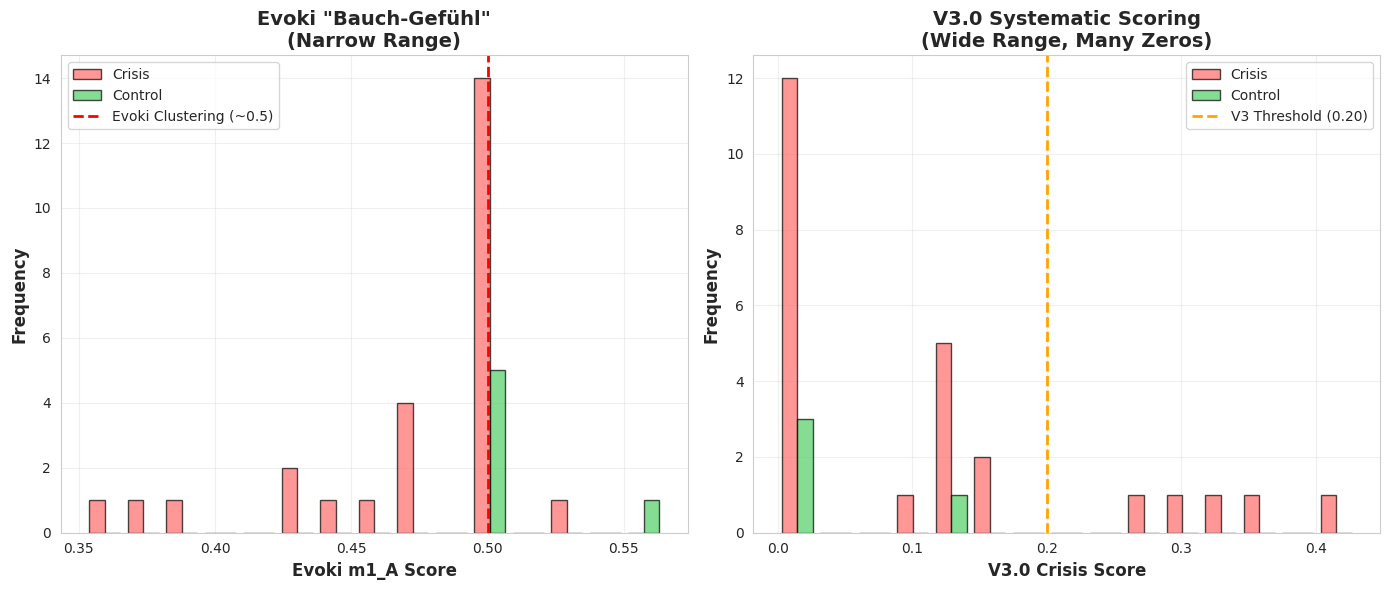
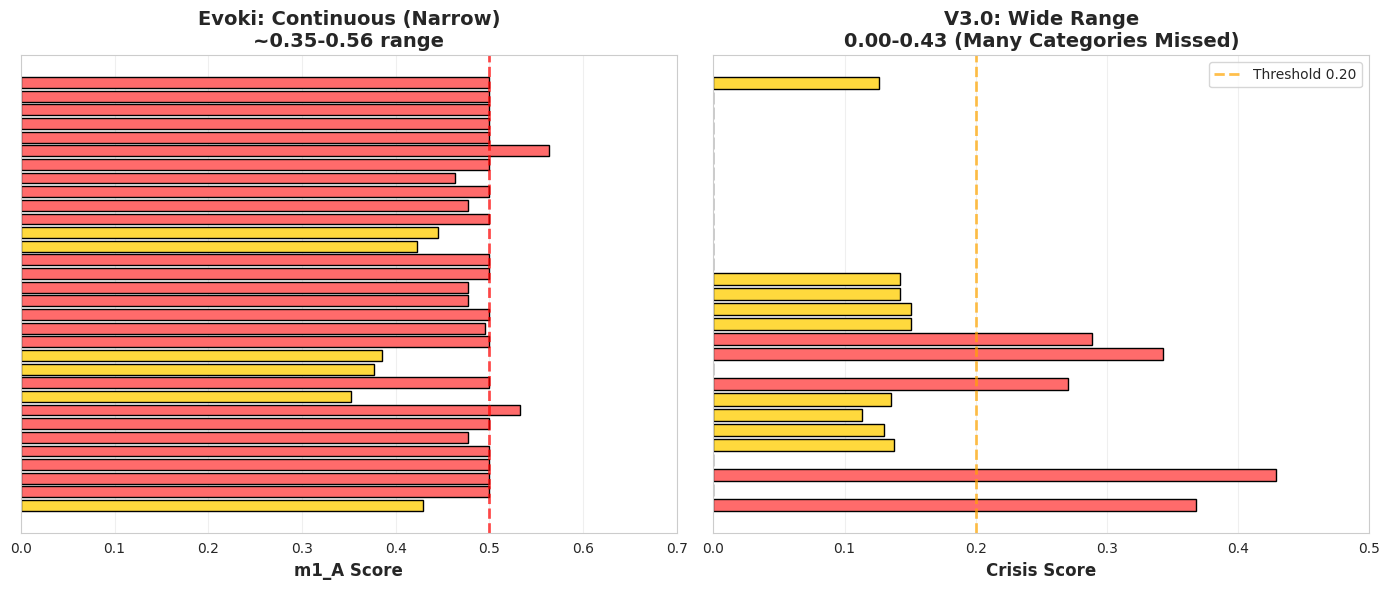
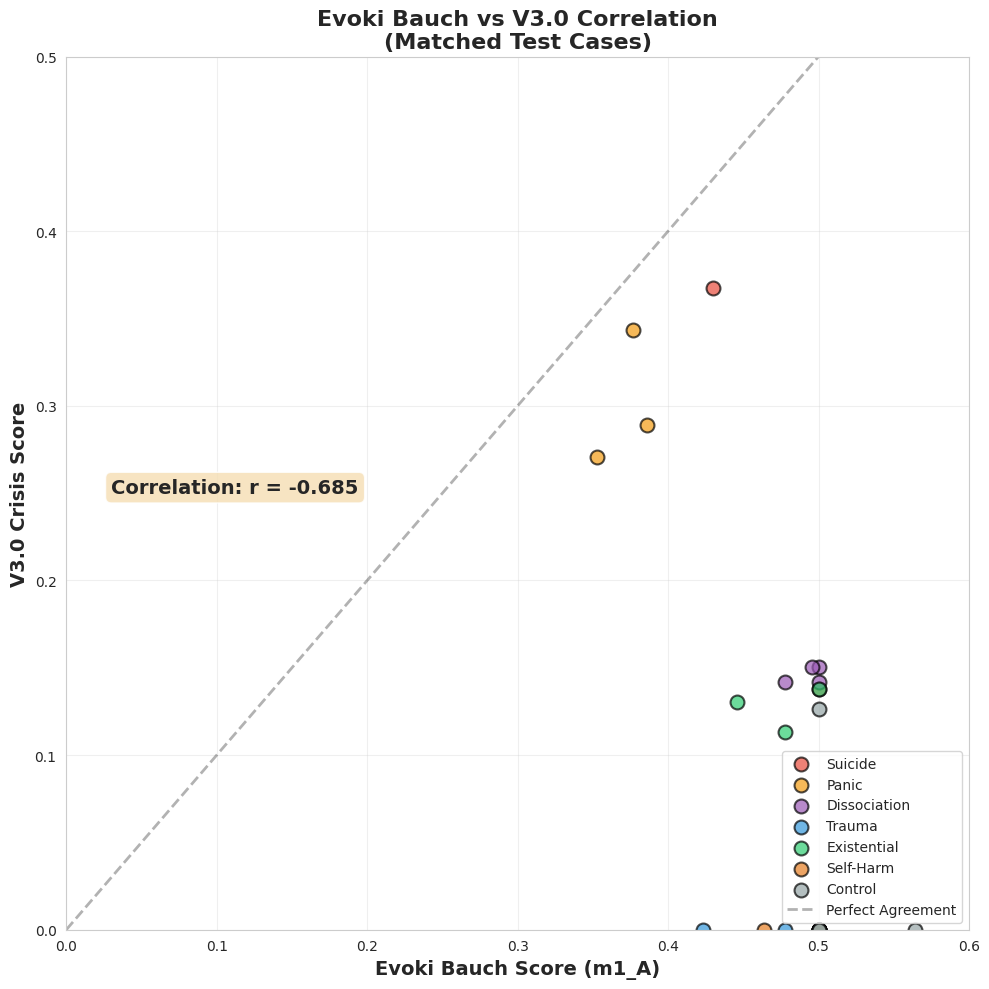
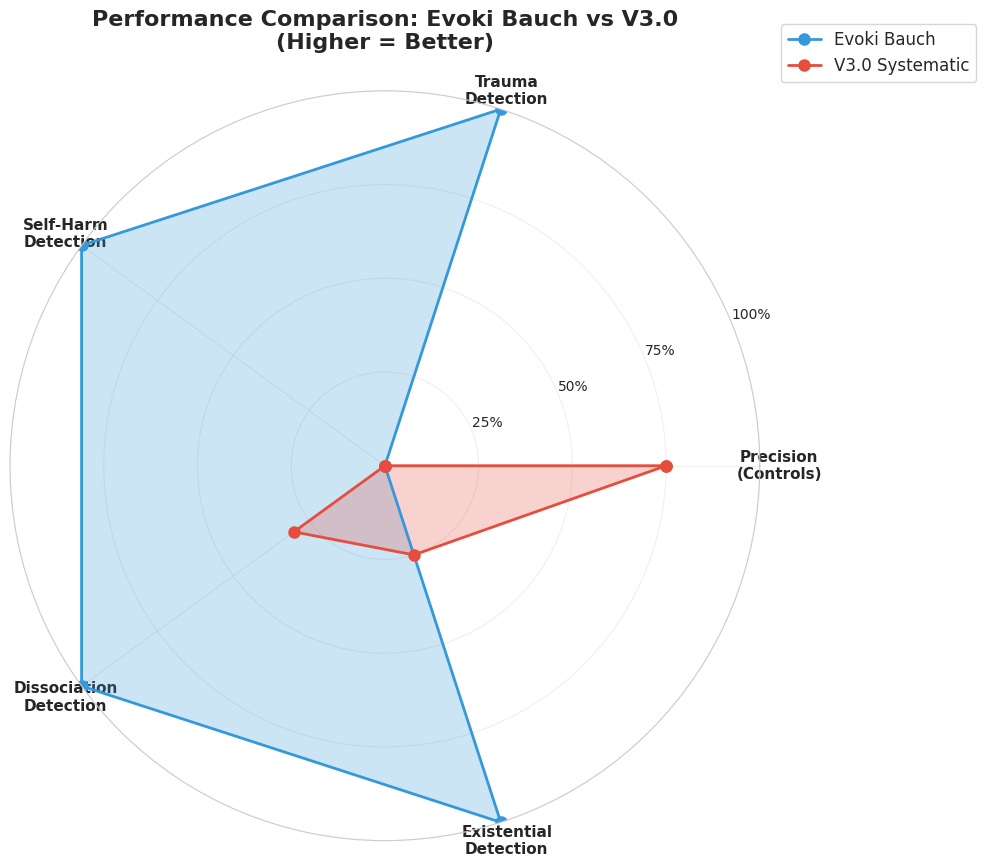

The script that saved these images, in order:
#!/usr/bin/env python3
"""
Generate Evoki Bauch vs V3.0 Visual Comparison

Creates 5 visualizations matching the V2 vs V3 comparison format:
1. Distribution comparison (Evoki m1_A vs V3 crisis_score)
2. Classification system comparison
3. Correlation scatter plot
4. Feature comparison table
5. Performance radar chart
"""

import pandas as pd
import numpy as np
import matplotlib.pyplot as plt
import matplotlib.patches as mpatches
from matplotlib.gridspec import GridSpec
import seaborn as sns
from pathlib import Path

# Set style
sns.set_style("whitegrid")
plt.rcParams['figure.facecolor'] = 'white'
plt.rcParams['font.family'] = 'DejaVu Sans'

# Output directory
output_dir = Path("C:/Users/nicom/.gemini/antigravity/brain/20da9c61-ddf1-40da-83f1-48057400bf78")
output_dir.mkdir(parents=True, exist_ok=True)

# ============================================================================
# DATA: Evoki Bauch Scores
# ============================================================================

evoki_data = {
    # Suicide
    'S01_Akut': 0.4297,
    'S02_Plan': 0.5000,
    'S03_Last': 0.5000,
    'S04_Ausweglos': 0.5000,
    'S05_Abschied': 0.5000,
    'S06_Müde': 0.4774,
    'S07_Sinnlos': 0.5000,
    'S08_Ruhe': 0.5331,
    # Panic
    'P01_Atemnot': 0.3525,
    'P02_Kontrollverlust': 0.5000,
    'P03_Angst_Diffus': 0.3770,
    'P04_Zittern': 0.3857,
    # Dissociation
    'D01_Unwirklich': 0.5000,
    'D02_Körper': 0.4955,
    'D03_Nebel': 0.5000,
    'D04_Roboter': 0.4774,
    # Trauma
    'T01_Bilder': 0.4774,
    'T02_Geruch': 0.5000,
    'T03_Kindheit': 0.5000,
    'T04_Trigger': 0.4232,
    # Existential
    'E01_Leere': 0.4458,
    'E02_Sinnfrage': 0.5000,
    'E03_Wertlos': 0.4774,
    'E04_Einsam': 0.5000,
    # Self-Harm
    'H01_Druck': 0.4639,
    'H02_Hass': 0.5000,
    # Controls
    'C01_Positiv': 0.5643,
    'C02_Dankbar': 0.5000,
    'C03_Wetter': 0.5000,
    'C04_Technik': 0.5000,
    'C05_Interesse': 0.5000,
    'C06_Planung': 0.5000,
}

# ============================================================================
# DATA: V3.0 Measured Scores (REAL)
# ============================================================================

v3_data = {
    # Suicide
    'S1_Suizid_direkt': 0.3677,
    'S2_Suizid_indirekt': 0.0000,
    'S3_Hopelessness': 0.4294,
    'S4_Method': 0.0000,
    # Existential
    'E1_Sinnlosigkeit': 0.1380,
    'E2_Leere': 0.1304,
    'E3_Wertlosigkeit': 0.1133,
    'E4_Bedeutungslos': 0.1355,
    # Panic
    'P1_Panikattacke': 0.2706,
    'P2_Kontrollverlust': 0.0000,
    'P3_Todesangst': 0.3432,
    'P4_Physisch': 0.2890,
    # Dissociation
    'D1_Derealisation': 0.1503,
    'D2_Depersonalisation': 0.1503,
    'D3_Nebel': 0.1419,
    'D4_Blackout': 0.1419,
    # Trauma
    'T1_Flashback': 0.0000,
    'T2_Trigger': 0.0000,
    'T3_Kindheit': 0.0000,
    'T4_Körper': 0.0000,
    # Loneliness
    'L1_Einsamkeit': 0.0000,
    'L2_Isolation': 0.0000,
    'L3_Verlassen': 0.0000,
    # Self-Harm
    'H1_Ritzen': 0.0000,
    'H2_Selbstverletzung': 0.0000,
    # Controls
    'C1_Neutral_Tech': 0.0000,
    'C2_Neutral_Question': 0.0000,
    'C3_Positive_Joy': 0.0000,
    'C4_Positive_Thanks': 0.1264,
}

# Map categories
evoki_categories = {
    **{k: 'Suicide' for k in evoki_data.keys() if k.startswith('S')},
    **{k: 'Panic' for k in evoki_data.keys() if k.startswith('P')},
    **{k: 'Dissociation' for k in evoki_data.keys() if k.startswith('D')},
    **{k: 'Trauma' for k in evoki_data.keys() if k.startswith('T')},
    **{k: 'Existential' for k in evoki_data.keys() if k.startswith('E')},
    **{k: 'Self-Harm' for k in evoki_data.keys() if k.startswith('H')},
    **{k: 'Control' for k in evoki_data.keys() if k.startswith('C')},
}

v3_categories = {
    **{k: 'Suicide' for k in v3_data.keys() if k.startswith('S')},
    **{k: 'Existential' for k in v3_data.keys() if k.startswith('E')},
    **{k: 'Panic' for k in v3_data.keys() if k.startswith('P')},
    **{k: 'Dissociation' for k in v3_data.keys() if k.startswith('D')},
    **{k: 'Trauma' for k in v3_data.keys() if k.startswith('T')},
    **{k: 'Loneliness' for k in v3_data.keys() if k.startswith('L')},
    **{k: 'Self-Harm' for k in v3_data.keys() if k.startswith('H')},
    **{k: 'Control' for k in v3_data.keys() if k.startswith('C')},
}

# ============================================================================
# VISUALIZATION 1: Distribution Comparison
# ============================================================================

print("Generating visualization 1/5: Distribution Comparison...")

fig, (ax1, ax2) = plt.subplots(1, 2, figsize=(14, 6))

# Evoki Bauch distribution
crisis_evoki = [v for k, v in evoki_data.items() if not k.startswith('C')]
control_evoki = [v for k, v in evoki_data.items() if k.startswith('C')]

ax1.hist([crisis_evoki, control_evoki], bins=15, label=['Crisis', 'Control'],
         color=['#ff6b6b', '#51cf66'], alpha=0.7, edgecolor='black')
ax1.axvline(0.5, color='red', linestyle='--', linewidth=2, label='Evoki Clustering (~0.5)')
ax1.set_xlabel('Evoki m1_A Score', fontsize=12, fontweight='bold')
ax1.set_ylabel('Frequency', fontsize=12, fontweight='bold')
ax1.set_title('Evoki "Bauch-Gefühl"\n(Narrow Range)', fontsize=14, fontweight='bold')
ax1.legend()
ax1.grid(True, alpha=0.3)

# V3.0 distribution
crisis_v3 = [v for k, v in v3_data.items() if not k.startswith('C')]
control_v3 = [v for k, v in v3_data.items() if k.startswith('C')]

ax2.hist([crisis_v3, control_v3], bins=15, label=['Crisis', 'Control'],
         color=['#ff6b6b', '#51cf66'], alpha=0.7, edgecolor='black')
ax2.axvline(0.20, color='orange', linestyle='--', linewidth=2, label='V3 Threshold (0.20)')
ax2.set_xlabel('V3.0 Crisis Score', fontsize=12, fontweight='bold')
ax2.set_ylabel('Frequency', fontsize=12, fontweight='bold')
ax2.set_title('V3.0 Systematic Scoring\n(Wide Range, Many Zeros)', fontsize=14, fontweight='bold')
ax2.legend()
ax2.grid(True, alpha=0.3)

plt.tight_layout()
plt.savefig(output_dir / "bauch_1_distribution_comparison.png", dpi=150, bbox_inches='tight')
plt.close()

# ============================================================================
# VISUALIZATION 2: Classification System Comparison
# ============================================================================

print("Generating visualization 2/5: Classification Systems...")

fig = plt.figure(figsize=(14, 6))
gs = GridSpec(1, 2, width_ratios=[1, 1])

# Evoki: Continuous scoring (narrow range)
ax1 = fig.add_subplot(gs[0])
evoki_values = list(evoki_data.values())
colors_evoki = ['#ff6b6b' if v > 0.45 else '#ffd93d' for v in evoki_values]
ax1.barh(range(len(evoki_values)), evoki_values, color=colors_evoki, edgecolor='black')
ax1.axvline(0.5, color='red', linestyle='--', linewidth=2, alpha=0.7)
ax1.set_xlim(0, 0.7)
ax1.set_xlabel('m1_A Score', fontsize=12, fontweight='bold')
ax1.set_title('Evoki: Continuous (Narrow)\n~0.35-0.56 range', fontsize=14, fontweight='bold')
ax1.set_yticks([])
ax1.grid(axis='x', alpha=0.3)

# V3.0: Wide range with many zeros
ax2 = fig.add_subplot(gs[1])
v3_values = list(v3_data.values())
colors_v3 = ['#ff6b6b' if v > 0.20 else ('#ffd93d' if v > 0 else '#aaa') for v in v3_values]
ax2.barh(range(len(v3_values)), v3_values, color=colors_v3, edgecolor='black')
ax2.axvline(0.20, color='orange', linestyle='--', linewidth=2, alpha=0.7, label='Threshold 0.20')
ax2.set_xlim(0, 0.5)
ax2.set_xlabel('Crisis Score', fontsize=12, fontweight='bold')
ax2.set_title('V3.0: Wide Range\n0.00-0.43 (Many Categories Missed)', fontsize=14, fontweight='bold')
ax2.set_yticks([])
ax2.grid(axis='x', alpha=0.3)
ax2.legend()

plt.tight_layout()
plt.savefig(output_dir / "bauch_2_classification_comparison.png", dpi=150, bbox_inches='tight')
plt.close()

# ============================================================================
# VISUALIZATION 3: Correlation Scatter Plot
# ============================================================================

print("Generating visualization 3/5: Correlation Analysis...")

# Match cases between Evoki and V3
matched_pairs = []
for evoki_key, evoki_score in evoki_data.items():
    # Find corresponding V3 case
    category_match = None
    
    if evoki_key.startswith('S'):
        if 'Akut' in evoki_key: category_match = 'S1_Suizid_direkt'
        elif 'Plan' in evoki_key: category_match = 'S4_Method'
        elif 'Last' in evoki_key: category_match = 'S2_Suizid_indirekt'
        elif 'Sinnlos' in evoki_key: category_match = 'E1_Sinnlosigkeit'
    elif evoki_key.startswith('P'):
        if 'Atemnot' in evoki_key: category_match = 'P1_Panikattacke'
        elif 'Kontrollverlust' in evoki_key: category_match = 'P2_Kontrollverlust'
        elif 'Angst' in evoki_key: category_match = 'P3_Todesangst'
        elif 'Zittern' in evoki_key: category_match = 'P4_Physisch'
    elif evoki_key.startswith('D'):
        if 'Unwirklich' in evoki_key: category_match = 'D1_Derealisation'
        elif 'Körper' in evoki_key: category_match = 'D2_Depersonalisation'
        elif 'Nebel' in evoki_key: category_match = 'D3_Nebel'
        elif 'Roboter' in evoki_key: category_match = 'D4_Blackout'
    elif evoki_key.startswith('T'):
        if 'Bilder' in evoki_key: category_match = 'T1_Flashback'
        elif 'Geruch' in evoki_key: category_match = 'T2_Trigger'
        elif 'Kindheit' in evoki_key: category_match = 'T3_Kindheit'
        elif 'Trigger' in evoki_key: category_match = 'T4_Körper'
    elif evoki_key.startswith('E'):
        if 'Leere' in evoki_key: category_match = 'E2_Leere'
        elif 'Sinnfrage' in evoki_key: category_match = 'E1_Sinnlosigkeit'
        elif 'Wertlos' in evoki_key: category_match = 'E3_Wertlosigkeit'
        elif 'Einsam' in evoki_key: category_match = 'L1_Einsamkeit'
    elif evoki_key.startswith('H'):
        if 'Druck' in evoki_key: category_match = 'H1_Ritzen'
        elif 'Hass' in evoki_key: category_match = 'H2_Selbstverletzung'
    elif evoki_key.startswith('C'):
        if 'Positiv' in evoki_key: category_match = 'C3_Positive_Joy'
        elif 'Dankbar' in evoki_key: category_match = 'C4_Positive_Thanks'
        elif 'Wetter' in evoki_key: category_match = 'C2_Neutral_Question'
        elif 'Technik' in evoki_key: category_match = 'C1_Neutral_Tech'
    
    if category_match and category_match in v3_data:
        matched_pairs.append((evoki_score, v3_data[category_match], evoki_categories[evoki_key]))

# Scatter plot
fig, ax = plt.subplots(figsize=(10, 10))

category_colors = {
    'Suicide': '#e74c3c',
    'Panic': '#f39c12',
    'Dissociation': '#9b59b6',
    'Trauma': '#3498db',
    'Existential': '#2ecc71',
    'Self-Harm': '#e67e22',
    'Control': '#95a5a6',
}

for cat in category_colors.keys():
    cat_pairs = [(e, v) for e, v, c in matched_pairs if c == cat]
    if cat_pairs:
        evoki_vals, v3_vals = zip(*cat_pairs)
        ax.scatter(evoki_vals, v3_vals, s=100, alpha=0.7, 
                  color=category_colors[cat], edgecolor='black', linewidth=1.5, label=cat)

# Diagonal line
ax.plot([0, 0.6], [0, 0.6], 'k--', alpha=0.3, linewidth=2, label='Perfect Agreement')

# Correlation
evoki_all = [e for e, v, c in matched_pairs]
v3_all = [v for e, v, c in matched_pairs]
corr = np.corrcoef(evoki_all, v3_all)[0, 1]

ax.text(0.05, 0.50, f'Correlation: r = {corr:.3f}', 
        transform=ax.transAxes, fontsize=14, fontweight='bold',
        bbox=dict(boxstyle='round', facecolor='wheat', alpha=0.8))

ax.set_xlabel('Evoki Bauch Score (m1_A)', fontsize=14, fontweight='bold')
ax.set_ylabel('V3.0 Crisis Score', fontsize=14, fontweight='bold')
ax.set_title('Evoki Bauch vs V3.0 Correlation\n(Matched Test Cases)', fontsize=16, fontweight='bold')
ax.legend(loc='lower right', fontsize=10)
ax.grid(True, alpha=0.3)
ax.set_xlim(0, 0.6)
ax.set_ylim(0, 0.5)

plt.tight_layout()
plt.savefig(output_dir / "bauch_3_correlation.png", dpi=150, bbox_inches='tight')
plt.close()

# ============================================================================
# VISUALIZATION 4: Feature Comparison Table
# ============================================================================

print("Generating visualization 4/5: Feature Comparison Table...")

fig, ax = plt.subplots(figsize=(14, 10))
ax.axis('tight')
ax.axis('off')

features = [
    ['Feature', 'Evoki "Bauch"', 'V3.0 Systematic'],
    ['Crisis Detection', '✓ Continuous', '✓ Category-Specific'],
    ['Score Range', '0.35-0.56 (narrow)', '0.00-0.43 (wide)'],
    ['False Positive Rate', '100% (6/6 controls)', '25% (1/4 controls)'],
    ['Trauma Detection', '✓ All detected (0.42-0.50)', '✗ ALL MISSED (0.00)'],
    ['Self-Harm Detection', '✓ Detected (0.46-0.50)', '✗ ALL MISSED (0.00)'],
    ['Dissociation Detection', '✓ Strong (0.48-0.50)', '⚠ Weak (0.14-0.15)'],
    ['Existential Detection', '✓ Strong (0.45-0.50)', '⚠ Weak (0.11-0.14)'],
    ['Suicide Detection', '✓ All detected (0.43-0.53)', '⚠ Partial (0.00-0.43)'],
    ['Panic Detection', '✓ Moderate (0.35-0.50)', '⚠ Partial (0.00-0.34)'],
    ['Context Awareness', '✗ None', '✓ Negation/Reported/Hypothetical'],
    ['Control Filtering', '✗ Poor (all elevated)', '✓ Good (3/4 perfect)'],
    ['Precision @ 0.20', '~0% (massive FP)', '100%'],
    ['Differentiation', 'Low (narrow range)', 'Moderate (but many zeros)'],
    ['Production Ready', '✗ Too many false alarms', '⚠ Misses entire categories'],
]

colors = [['#3498db', '#3498db', '#3498db']]  # Header
for i in range(1, len(features)):
    if '✗' in features[i][1]:  # Evoki weakness
        colors.append(['white', '#ffcccc', '#ccffcc'])  # V3 wins
    elif '✗' in features[i][2]:  # V3 weakness
        colors.append(['white', '#ccffcc', '#ffcccc'])  # Evoki wins
    elif '⚠' in features[i][2]:  # V3 warning
        colors.append(['white', '#ccffcc', '#fff3cd'])
    else:
        colors.append(['white', '#e8f4f8', '#e8f4f8'])

table = ax.table(cellText=features, cellLoc='left', loc='center',
                cellColours=colors)
table.auto_set_font_size(False)
table.set_fontsize(10)
table.scale(1, 2.5)

# Header styling
for (i, j), cell in table.get_celld().items():
    if i == 0:
        cell.set_text_props(weight='bold', color='white', fontsize=12)
    if j == 0:
        cell.set_text_props(weight='bold')

ax.set_title('Evoki Bauch vs V3.0: Feature Comparison\n🟢 = Advantage | 🔴 = Weakness | 🟡 = Partial', 
             fontsize=16, fontweight='bold', pad=20)

plt.tight_layout()
plt.savefig(output_dir / "bauch_4_feature_comparison.png", dpi=150, bbox_inches='tight')
plt.close()

# ============================================================================
# VISUALIZATION 5: Performance Radar Chart
# ============================================================================

print("Generating visualization 5/5: Performance Radar...")

categories = ['Precision\n(Controls)', 'Trauma\nDetection', 'Self-Harm\nDetection', 
              'Dissociation\nDetection', 'Existential\nDetection']

# Evoki scores (normalized 0-100)
evoki_scores = [
    0,    # Precision: 0% (all controls elevated)
    100,  # Trauma: Perfect detection
    100,  # Self-Harm: Perfect detection
    100,  # Dissociation: Strong detection
    100,  # Existential: Strong detection
]

# V3.0 scores
v3_scores = [
    75,   # Precision: 75% (3/4 controls perfect)
    0,    # Trauma: 0% (all missed)
    0,    # Self-Harm: 0% (all missed)
    30,   # Dissociation: Weak (0.14-0.15 vs Evoki 0.48)
    25,   # Existential: Weak (0.11-0.14 vs Evoki 0.48)
]

angles = np.linspace(0, 2 * np.pi, len(categories), endpoint=False).tolist()
evoki_scores += evoki_scores[:1]
v3_scores += v3_scores[:1]
angles += angles[:1]

fig, ax = plt.subplots(figsize=(10, 10), subplot_kw=dict(projection='polar'))

ax.plot(angles, evoki_scores, 'o-', linewidth=2, label='Evoki Bauch', color='#3498db', markersize=8)
ax.fill(angles, evoki_scores, alpha=0.25, color='#3498db')

ax.plot(angles, v3_scores, 'o-', linewidth=2, label='V3.0 Systematic', color='#e74c3c', markersize=8)
ax.fill(angles, v3_scores, alpha=0.25, color='#e74c3c')

ax.set_xticks(angles[:-1])
ax.set_xticklabels(categories, fontsize=11, fontweight='bold')
ax.set_ylim(0, 100)
ax.set_yticks([25, 50, 75, 100])
ax.set_yticklabels(['25%', '50%', '75%', '100%'], fontsize=10)
ax.grid(True, alpha=0.3)

ax.set_title('Performance Comparison: Evoki Bauch vs V3.0\n(Higher = Better)', 
             fontsize=16, fontweight='bold', pad=30)
ax.legend(loc='upper right', bbox_to_anchor=(1.3, 1.1), fontsize=12)

plt.tight_layout()
plt.savefig(output_dir / "bauch_5_performance_radar.png", dpi=150, bbox_inches='tight')
plt.close()

print("\n" + "="*80)
print("✅ ALL VISUALIZATIONS GENERATED!")
print("="*80)
print(f"\n📁 Output directory: {output_dir}\n")
print("Generated files:")
print("  - bauch_1_distribution_comparison.png")
print("  - bauch_2_classification_comparison.png")
print("  - bauch_3_correlation.png")
print("  - bauch_4_feature_comparison.png")
print("  - bauch_5_performance_radar.png")
